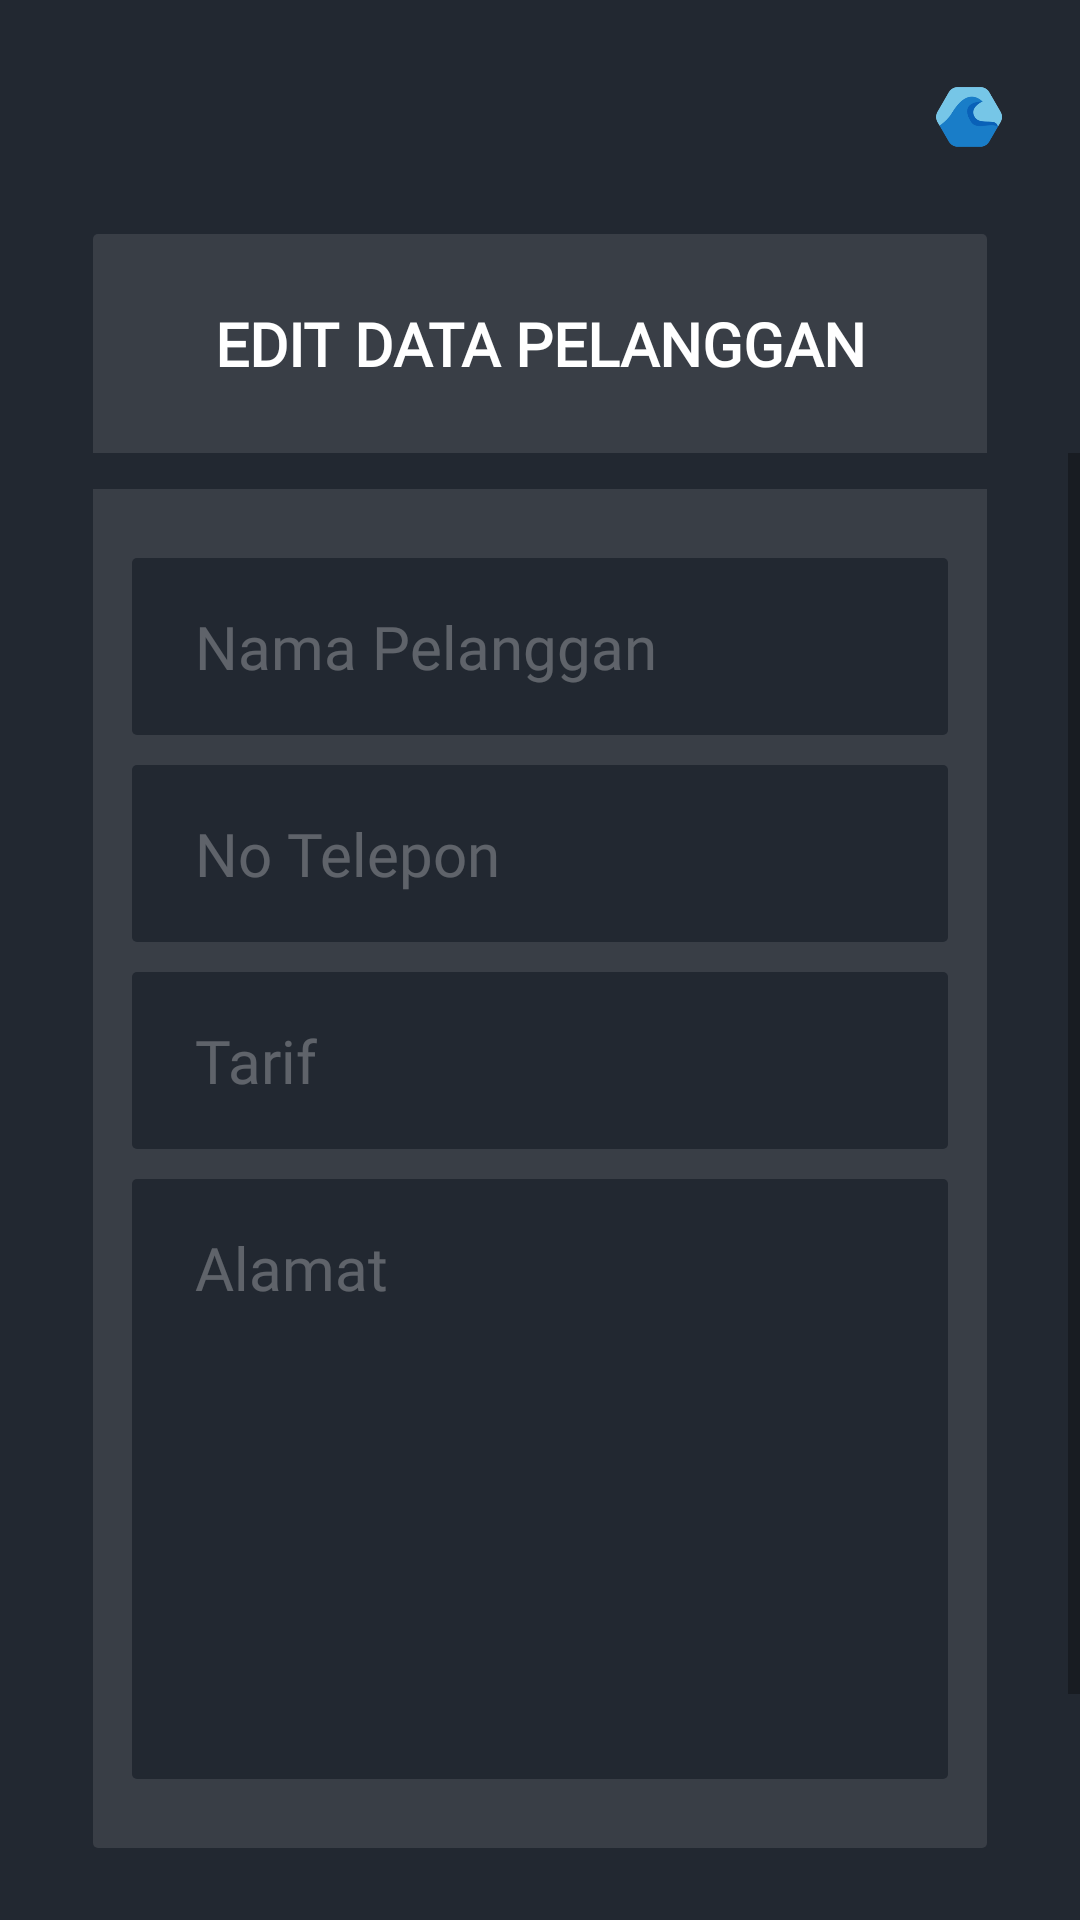

This screen was rendered from an Android layout file. Write that file and the resources it references.
<!-- AndroidManifest.xml: application theme Theme.CatatMeter -->
<!-- res/layout/activity_update_pelanggan.xml -->
<?xml version="1.0" encoding="utf-8"?>
<androidx.constraintlayout.widget.ConstraintLayout xmlns:android="http://schemas.android.com/apk/res/android"
    xmlns:app="http://schemas.android.com/apk/res-auto"
    xmlns:tools="http://schemas.android.com/tools"
    android:layout_width="match_parent"
    android:layout_height="match_parent"
    android:background="@color/bg_primary_color"
    android:isScrollContainer="true"
    tools:context=".UpdatePelanggan">


    <androidx.constraintlayout.widget.ConstraintLayout
        android:id="@+id/header"
        android:layout_width="match_parent"
        android:layout_height="0dp"
        android:paddingStart="20dp"
        android:paddingTop="22dp"
        android:paddingEnd="20dp"
        android:paddingBottom="22dp"
        app:layout_constraintEnd_toEndOf="parent"
        app:layout_constraintHorizontal_bias="0.0"
        app:layout_constraintStart_toStartOf="parent"
        app:layout_constraintTop_toTopOf="parent">

        <ImageView
            android:id="@+id/btn_back"
            android:layout_width="34dp"
            android:layout_height="34dp"
            app:layout_constraintBottom_toBottomOf="parent"
            app:layout_constraintStart_toStartOf="parent"
            app:layout_constraintTop_toTopOf="parent"
            app:srcCompat="@drawable/ic_baseline_arrow_back_24" />

        <ImageView
            android:id="@+id/imageView11"
            android:layout_width="34dp"
            android:layout_height="34dp"
            app:layout_constraintBottom_toBottomOf="parent"
            app:layout_constraintEnd_toEndOf="parent"
            app:layout_constraintTop_toTopOf="parent"
            app:srcCompat="@mipmap/primary_logo_foreground" />

    </androidx.constraintlayout.widget.ConstraintLayout>

    <LinearLayout
        android:id="@+id/linearLayout"
        android:layout_width="match_parent"
        android:layout_height="wrap_content"
        android:layout_marginStart="31dp"
        android:layout_marginEnd="31dp"
        android:background="@drawable/bg_topleft_topright_rounded"
        android:orientation="horizontal"
        android:paddingTop="23dp"
        android:paddingBottom="23dp"
        android:textAlignment="center"
        app:flow_horizontalAlign="center"
        app:layout_constraintEnd_toEndOf="parent"
        app:layout_constraintStart_toStartOf="parent"
        app:layout_constraintTop_toBottomOf="@+id/header">

        <TextView
            android:id="@+id/TextView1"
            android:layout_width="0dp"
            android:layout_height="wrap_content"
            android:layout_weight="1"
            android:fontFamily="@font/roboto_bold"
            android:text="EDIT DATA PELANGGAN"
            android:textAlignment="center"
            android:textColor="@color/white"
            android:textSize="20sp"
            android:textStyle="bold"
            tools:layout_editor_absoluteX="47dp"
            tools:layout_editor_absoluteY="87dp" />

    </LinearLayout>

    <ScrollView
        android:layout_width="match_parent"
        android:layout_height="0dp"
        app:layout_constraintBottom_toBottomOf="parent"
        app:layout_constraintEnd_toEndOf="parent"
        app:layout_constraintHorizontal_bias="0.0"
        app:layout_constraintStart_toStartOf="parent"
        app:layout_constraintTop_toBottomOf="@+id/linearLayout" >

        <LinearLayout
            android:layout_width="match_parent"
            android:layout_height="wrap_content"
            android:orientation="vertical"
            android:paddingStart="31dp"
            android:paddingEnd="31dp"
            android:paddingBottom="31dp">


            <LinearLayout
                android:id="@+id/linearLayout3"
                android:layout_width="match_parent"
                android:layout_height="wrap_content"
                android:layout_marginTop="12dp"
                android:background="@drawable/bg_bottomleft_bottomright_rounded"
                android:baselineAligned="false"
                android:orientation="vertical"
                android:paddingStart="13dp"
                android:paddingTop="23dp"
                android:paddingEnd="13dp"
                android:paddingBottom="23dp"
                android:textAlignment="center"
                app:flow_horizontalAlign="center">

                <EditText
                    android:id="@+id/et_nama"
                    android:layout_width="match_parent"
                    android:layout_height="wrap_content"
                    android:background="@drawable/bg_primary_rounded"
                    android:ems="10"
                    android:fontFamily="@font/roboto_medium"
                    android:hint="Nama Pelanggan"
                    android:inputType="textPersonName"
                    android:paddingStart="21dp"
                    android:paddingTop="16dp"
                    android:paddingEnd="21dp"
                    android:paddingBottom="16dp"
                    android:textColor="@color/white"
                    android:textColorHint="#47FFFFFF"
                    android:textSize="20sp" />

                <EditText
                    android:id="@+id/et_no_telepon"
                    android:layout_width="match_parent"
                    android:layout_height="wrap_content"
                    android:layout_marginTop="10dp"
                    android:background="@drawable/bg_primary_rounded"
                    android:ems="10"
                    android:fontFamily="@font/roboto_medium"
                    android:hint="No Telepon"
                    android:inputType="phone"
                    android:paddingStart="21dp"
                    android:paddingTop="16dp"
                    android:paddingEnd="21dp"
                    android:paddingBottom="16dp"
                    android:textColor="@color/white"
                    android:textColorHint="#47FFFFFF"
                    android:textSize="20sp" />

                <EditText
                    android:id="@+id/et_tarif"
                    android:layout_width="match_parent"
                    android:layout_height="wrap_content"
                    android:layout_marginTop="10dp"
                    android:background="@drawable/bg_primary_rounded"
                    android:ems="10"
                    android:fontFamily="@font/roboto_medium"
                    android:hint="Tarif"
                    android:inputType="number|numberDecimal|phone"
                    android:paddingStart="21dp"
                    android:paddingTop="16dp"
                    android:paddingEnd="21dp"
                    android:paddingBottom="16dp"
                    android:textColor="@color/white"
                    android:textColorHint="#47FFFFFF"
                    android:textSize="20sp" />

                <EditText
                    android:id="@+id/et_alamat"
                    android:layout_width="match_parent"
                    android:layout_height="wrap_content"
                    android:layout_marginTop="10dp"
                    android:background="@drawable/bg_primary_rounded"
                    android:ems="10"
                    android:fontFamily="@font/roboto_medium"
                    android:gravity="start|top"
                    android:hint="Alamat"
                    android:inputType="textPostalAddress"
                    android:minHeight="200dp"
                    android:paddingStart="21dp"
                    android:paddingTop="16dp"
                    android:paddingEnd="21dp"
                    android:paddingBottom="16dp"
                    android:singleLine="false"
                    android:textAlignment="viewStart"
                    android:textColor="@color/white"
                    android:textColorHint="#47FFFFFF"
                    android:textSize="20sp" />

            </LinearLayout>

            <LinearLayout
                android:id="@+id/buttonConfirmation"
                android:layout_width="match_parent"
                android:layout_height="wrap_content"
                android:layout_marginTop="29dp"
                android:background="@drawable/bg_info_rounded_30"
                android:clickable="true"
                android:gravity="center_horizontal|center_vertical"
                android:onClick="updatePelangganAction"
                android:orientation="horizontal"
                android:paddingTop="13dp"
                android:paddingBottom="13dp"
                android:textAlignment="center"
                app:flow_horizontalAlign="center">

                <TextView
                    android:id="@+id/tv_buttonConfirmation"
                    android:layout_width="wrap_content"
                    android:layout_height="match_parent"
                    android:layout_marginStart="9dp"
                    android:fontFamily="@font/roboto"
                    android:text="EDIT"
                    android:textAlignment="textStart"
                    android:textColor="@color/white"
                    android:textSize="20sp"
                    android:textStyle="normal" />

            </LinearLayout>
        </LinearLayout>
    </ScrollView>

</androidx.constraintlayout.widget.ConstraintLayout>
<!-- resources referenced by this layout -->
<resources>
  <color name="bg_primary_color">#222831</color>
  <color name="white">#FFFFFFFF</color>
  <!-- drawable bg_bottomleft_bottomright_rounded (drawable) -->
  <?xml version="1.0" encoding="utf-8"?>
  <shape android:shape="rectangle" xmlns:android="http://schemas.android.com/apk/res/android">
      <solid android:color="@color/bg_secondary_color"/>
      <corners android:bottomLeftRadius="5px" android:bottomRightRadius="5px"/>
  </shape>
  <!-- drawable bg_info_rounded_30 (drawable) -->
  <?xml version="1.0" encoding="utf-8"?>
  <shape android:shape="rectangle" xmlns:android="http://schemas.android.com/apk/res/android">
      <solid android:color="@color/bg_info_color"/>
      <corners android:radius="70px"/>
  </shape>
  <!-- drawable bg_primary_rounded (drawable) -->
  <?xml version="1.0" encoding="utf-8"?>
  <shape android:shape="rectangle" xmlns:android="http://schemas.android.com/apk/res/android">
      <solid android:color="@color/bg_primary_color"/>
      <corners android:bottomLeftRadius="5px" android:bottomRightRadius="5px" android:topLeftRadius="5px" android:topRightRadius="5px"/>
  </shape>
  <!-- drawable bg_topleft_topright_rounded (drawable) -->
  <?xml version="1.0" encoding="utf-8"?>
  <shape android:shape="rectangle" xmlns:android="http://schemas.android.com/apk/res/android">
      <solid android:color="@color/bg_secondary_color"/>
      <corners android:topLeftRadius="5px" android:topRightRadius="5px"/>
  </shape>
  <!-- mipmap primary_logo_foreground: png bitmap (mipmap-hdpi, 4913 bytes) -->
  <style name="Theme.CatatMeter" parent="Theme.MaterialComponents.DayNight.DarkActionBar">
          
          <item name="colorPrimary">@color/bg_primary_color</item>
          <item name="colorPrimaryVariant">@color/bg_primary_color</item>
          <item name="colorOnPrimary">@color/white</item>
          
          <item name="colorSecondary">@color/teal_200</item>
          <item name="colorSecondaryVariant">@color/teal_700</item>
          <item name="colorOnSecondary">@color/black</item>
          
          <item name="android:statusBarColor" tools:targetApi="l">?attr/colorPrimaryVariant</item>
          
      </style>
  <color name="bg_secondary_color">#393E46</color>
  <color name="bg_info_color">#197DC8</color>
  <color name="teal_200">#FF03DAC5</color>
  <color name="teal_700">#FF018786</color>
  <color name="black">#FF000000</color>
</resources>
